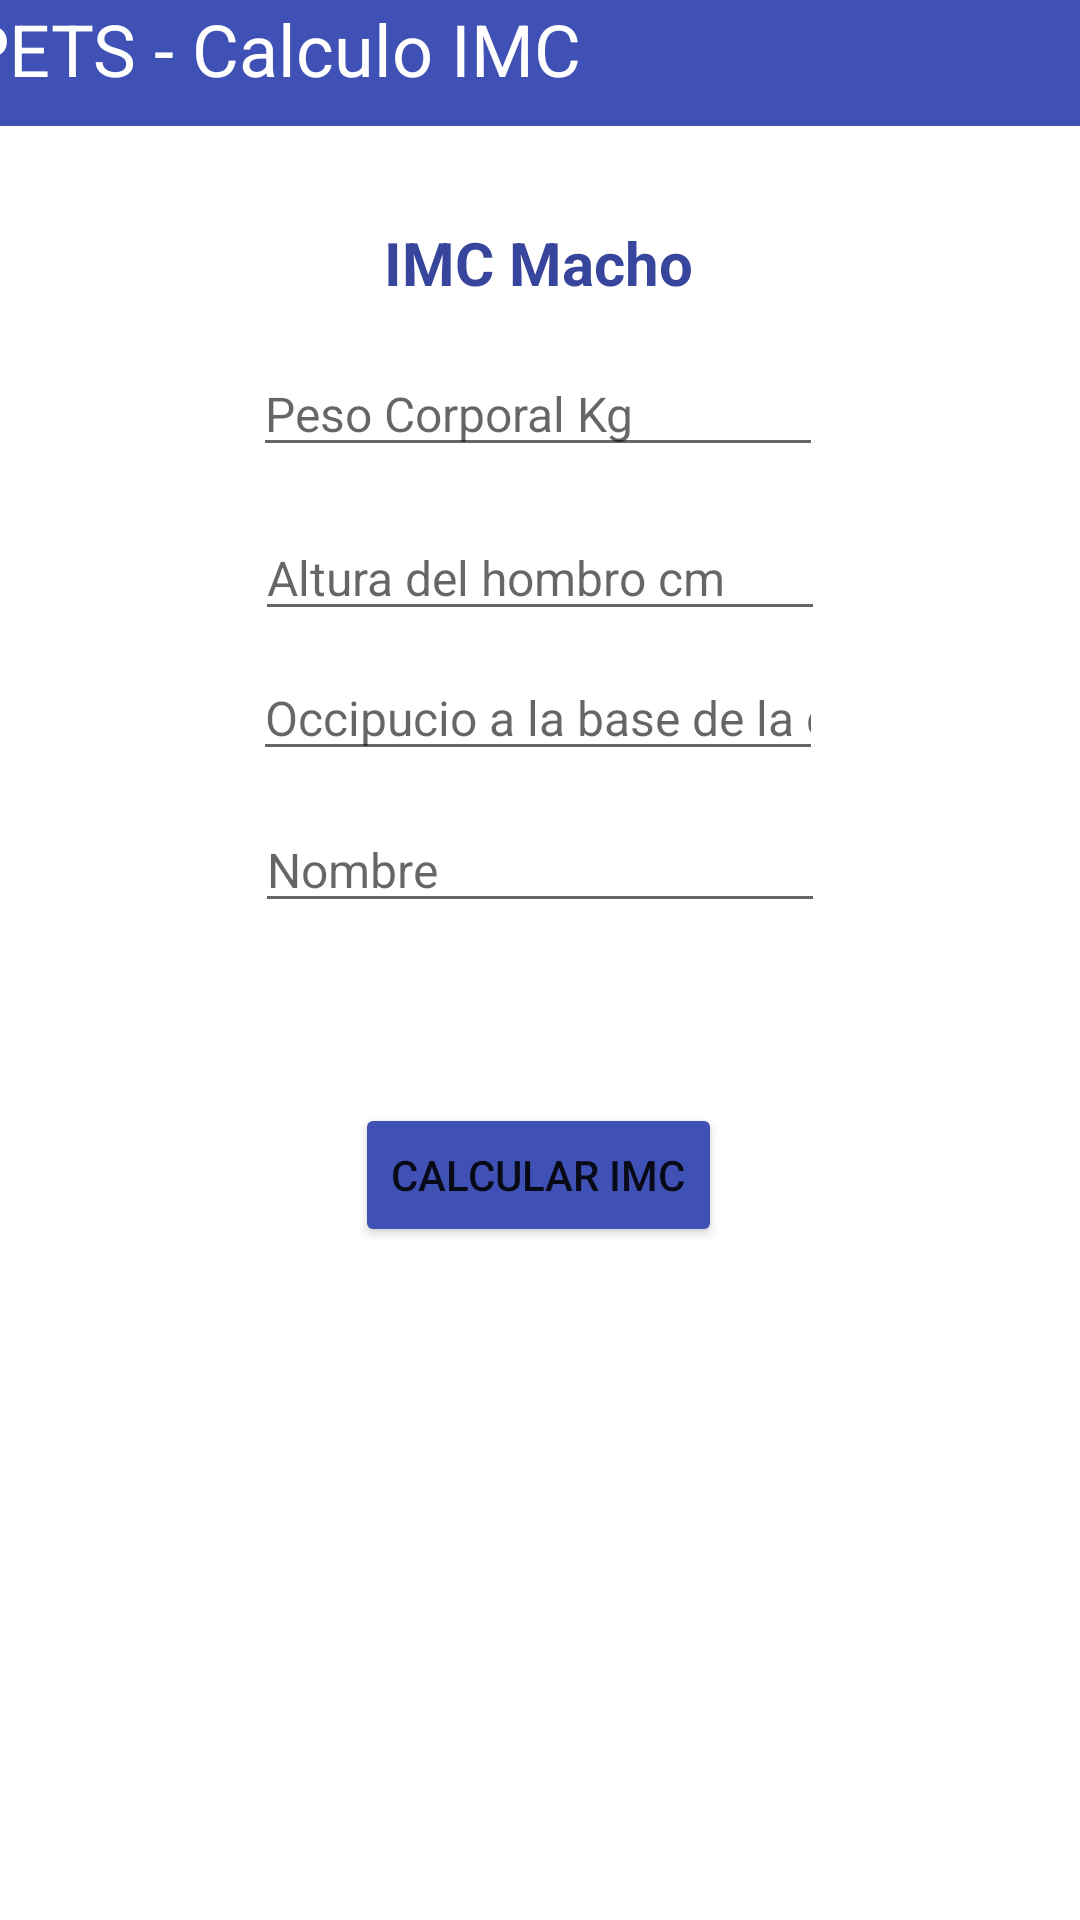

Android layout source for this screen:
<!-- AndroidManifest.xml: application theme Theme.PETSServicios -->
<!-- res/layout/activity_grasa_m.xml -->
<?xml version="1.0" encoding="utf-8"?>
<androidx.constraintlayout.widget.ConstraintLayout xmlns:android="http://schemas.android.com/apk/res/android"
    xmlns:app="http://schemas.android.com/apk/res-auto"
    xmlns:tools="http://schemas.android.com/tools"
    android:layout_width="match_parent"
    android:layout_height="match_parent"
    tools:context=".GrasaM">

    <TextView
        android:id="@+id/textView5"
        android:layout_width="434dp"
        android:layout_height="42dp"
        android:background="#3F51B5"
        android:text="    PETS - Calculo IMC"
        android:textColor="#FFFFFF"
        android:textSize="24sp"
        app:layout_constraintEnd_toEndOf="parent"
        app:layout_constraintHorizontal_bias="0.493"
        app:layout_constraintStart_toStartOf="parent"
        app:layout_constraintTop_toTopOf="parent" />

    <TextView
        android:id="@+id/textView6"
        android:layout_width="wrap_content"
        android:layout_height="wrap_content"
        android:layout_marginTop="32dp"
        android:text="IMC Macho"
        android:textColor="#37469C"
        android:textSize="20sp"
        android:textStyle="bold"
        app:layout_constraintEnd_toEndOf="parent"
        app:layout_constraintHorizontal_bias="0.498"
        app:layout_constraintStart_toStartOf="parent"
        app:layout_constraintTop_toBottomOf="@+id/textView5" />

    <EditText
        android:id="@+id/editTextTextPersonName5"
        android:layout_width="wrap_content"
        android:layout_height="wrap_content"
        android:layout_marginTop="16dp"
        android:ems="10"
        android:hint="Peso Corporal Kg"
        android:inputType="textPersonName"
        android:textSize="16sp"
        app:layout_constraintEnd_toEndOf="parent"
        app:layout_constraintHorizontal_bias="0.497"
        app:layout_constraintStart_toStartOf="parent"
        app:layout_constraintTop_toBottomOf="@+id/textView6" />

    <EditText
        android:id="@+id/editTextTextPersonName6"
        android:layout_width="wrap_content"
        android:layout_height="wrap_content"
        android:layout_marginTop="16dp"
        android:ems="10"
        android:hint="Altura del hombro cm"
        android:inputType="textPersonName"
        android:textSize="16sp"
        app:layout_constraintEnd_toEndOf="parent"
        app:layout_constraintStart_toStartOf="parent"
        app:layout_constraintTop_toBottomOf="@+id/editTextTextPersonName5" />

    <EditText
        android:id="@+id/editTextTextPersonName7"
        android:layout_width="wrap_content"
        android:layout_height="wrap_content"
        android:layout_marginTop="8dp"
        android:ems="10"
        android:hint="Occipucio a la base de la cola cm"
        android:inputType="textPersonName"
        android:textSize="16sp"
        app:layout_constraintEnd_toEndOf="parent"
        app:layout_constraintHorizontal_bias="0.497"
        app:layout_constraintStart_toStartOf="parent"
        app:layout_constraintTop_toBottomOf="@+id/editTextTextPersonName6" />

    <EditText
        android:id="@+id/editTextTextPersonName8"
        android:layout_width="wrap_content"
        android:layout_height="wrap_content"
        android:layout_marginTop="12dp"
        android:ems="10"
        android:hint="Nombre"
        android:inputType="textPersonName"
        android:textSize="16sp"
        app:layout_constraintEnd_toEndOf="parent"
        app:layout_constraintStart_toStartOf="parent"
        app:layout_constraintTop_toBottomOf="@+id/editTextTextPersonName7" />

    <Button
        android:id="@+id/button3"
        android:layout_width="wrap_content"
        android:layout_height="wrap_content"
        android:layout_marginTop="60dp"
        android:backgroundTint="#3F51B5"
        android:text="Calcular IMC"
        app:layout_constraintEnd_toEndOf="parent"
        app:layout_constraintHorizontal_bias="0.498"
        app:layout_constraintStart_toStartOf="parent"
        app:layout_constraintTop_toBottomOf="@+id/editTextTextPersonName8" />
</androidx.constraintlayout.widget.ConstraintLayout>
<!-- resources referenced by this layout -->
<resources>
  <style name="Theme.PETSServicios" parent="Theme.MaterialComponents.DayNight.NoActionBar">
          
          <item name="colorPrimary">@color/purple_500</item>
          <item name="colorPrimaryVariant">@color/purple_700</item>
          <item name="colorOnPrimary">@color/white</item>
          
          <item name="colorSecondary">@color/teal_200</item>
          <item name="colorSecondaryVariant">@color/teal_700</item>
          <item name="colorOnSecondary">@color/black</item>
          
          <item name="android:statusBarColor">?attr/colorPrimaryVariant</item>
          
      </style>
  <!-- not gathered from this repository: default colours our renderer supplied (Android Studio template values) -->
  <color name="purple_500">#FF6200EE</color>
  <color name="purple_700">#FF3700B3</color>
  <color name="teal_200">#FF03DAC5</color>
  <color name="teal_700">#FF018786</color>
  <color name="black">#FF000000</color>
  <color name="white">#FFFFFFFF</color>
</resources>
